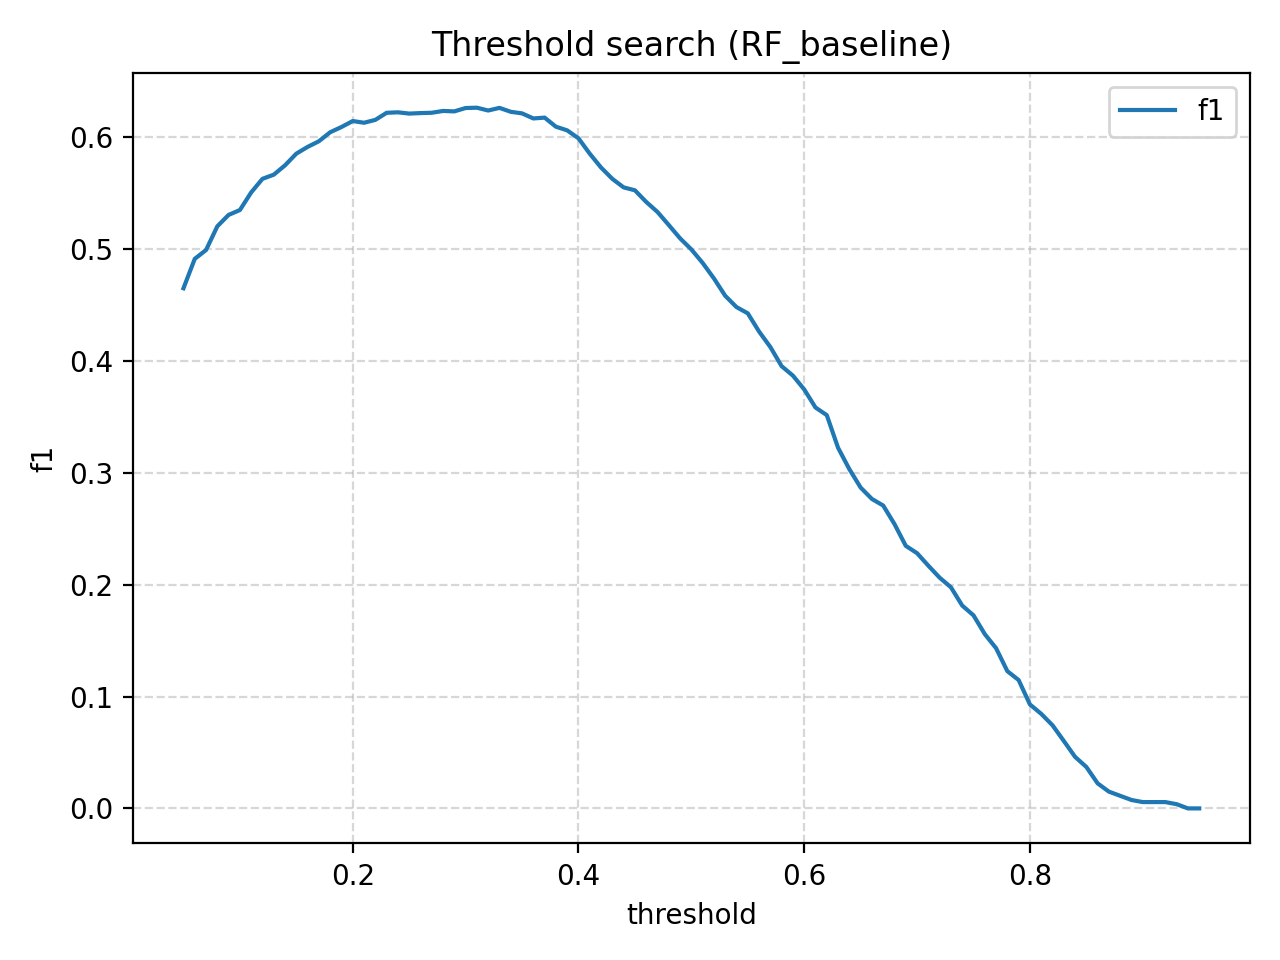

The file beside this chart, header and first rows:
threshold, f1
0.05, 0.465
0.06, 0.4913
0.07, 0.4991
0.08, 0.5204
0.09, 0.5306
0.1, 0.5349
0.11, 0.5507
0.12, 0.5628
0.13, 0.5665
0.14, 0.5749
0.15, 0.5853
0.16, 0.5913
0.17, 0.5964
0.18, 0.6044
0.19, 0.6091
0.2, 0.6145
0.21, 0.6129
0.22, 0.6155
0.23, 0.6218
0.24, 0.6223
0.25, 0.6211
0.26, 0.6216
0.27, 0.6219
0.28, 0.6235
0.29, 0.6231
0.3, 0.6261
0.31, 0.6264
0.32, 0.6239
0.33, 0.6262
0.34, 0.6227
0.35, 0.6213
0.36, 0.6168
0.37, 0.6175
0.38, 0.6094
0.39, 0.6061
0.4, 0.599
0.41, 0.5852
0.42, 0.5729
0.43, 0.5628
0.44, 0.5551
0.45, 0.5525
0.46, 0.5421
0.47, 0.5332
0.48, 0.5215
0.49, 0.5096
0.5, 0.4997
0.51, 0.4876
0.52, 0.4738
0.53, 0.4583
0.54, 0.4481
0.55, 0.4426
0.56, 0.4263
0.57, 0.4124
0.58, 0.3953
0.59, 0.3869
0.6, 0.3746
0.61, 0.3584
0.62, 0.3516
0.63, 0.3224
0.64, 0.3033
... 31 more rows
